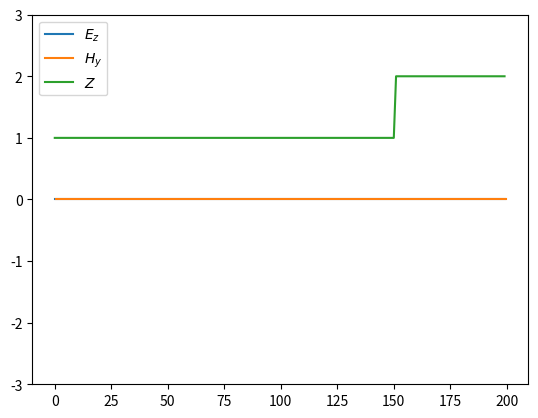

Write Python code to recreate this figure.
'''An initial 1D test of FDTD.'''

import numpy as np
import tqdm
import time
import matplotlib.pyplot as plt

SIZE = 200 # size of 1D grid
Z_fs = 377. # Ohms, impedance of free space

def run(steps, size=SIZE, plot_every=1):
    '''
    Run a 1D FDTD simulation and plot the results.
    
    Arguments:
        steps: int, number of time steps to run
        size: int, size of the FDTD grid. Default 200
        plot_every: int, step between plot updates
    '''
    hy = np.zeros(size)
    ez = np.zeros(size)

    # Add an impedance discontinuity
    # Slicing of Z has to follow H
    Z = np.ones(size) * Z_fs
    Z[-size//4+1:] *= 2

    # Initialize plotting
    plt.ion()
    fig = plt.figure()
    E_plot, = plt.plot(np.arange(size), ez, label='$E_z$')
    H_plot, = plt.plot(np.arange(size) + 0.5, hy, label='$H_y$')
    Z_plot, = plt.plot(np.arange(size), Z / Z_fs, label='$Z$')
    plt.ylim(-3,3)
    plt.legend()

    for t in tqdm.tqdm(range(steps)):
        # simple H absorbing boundary condition
        hy[-1] = hy[-2] # ABC for upper edge
        # first update magnetic field
        hy[:-1] += np.diff(ez) / Z[:-1]

        # update additive source
        hy[size//4-1] -= np.exp(-(t-30)**2 / 100) / Z[size//4-1]

        # simple E absorbing boundary condition
        ez[0] = ez[1]
        # next update electric field
        ez[1:] += np.diff(hy) * Z[:-1]
        # update additive source
        ez[size//4] += np.exp(-(t+1-30)**2 / 100)
        

        # update plots
        if t % plot_every == 0:
            E_plot.set_ydata(ez)
            H_plot.set_ydata(hy * Z)
            fig.canvas.draw()
            fig.canvas.flush_events()
            time.sleep(0.01)

if __name__ == '__main__':
    run(450, plot_every=1)
